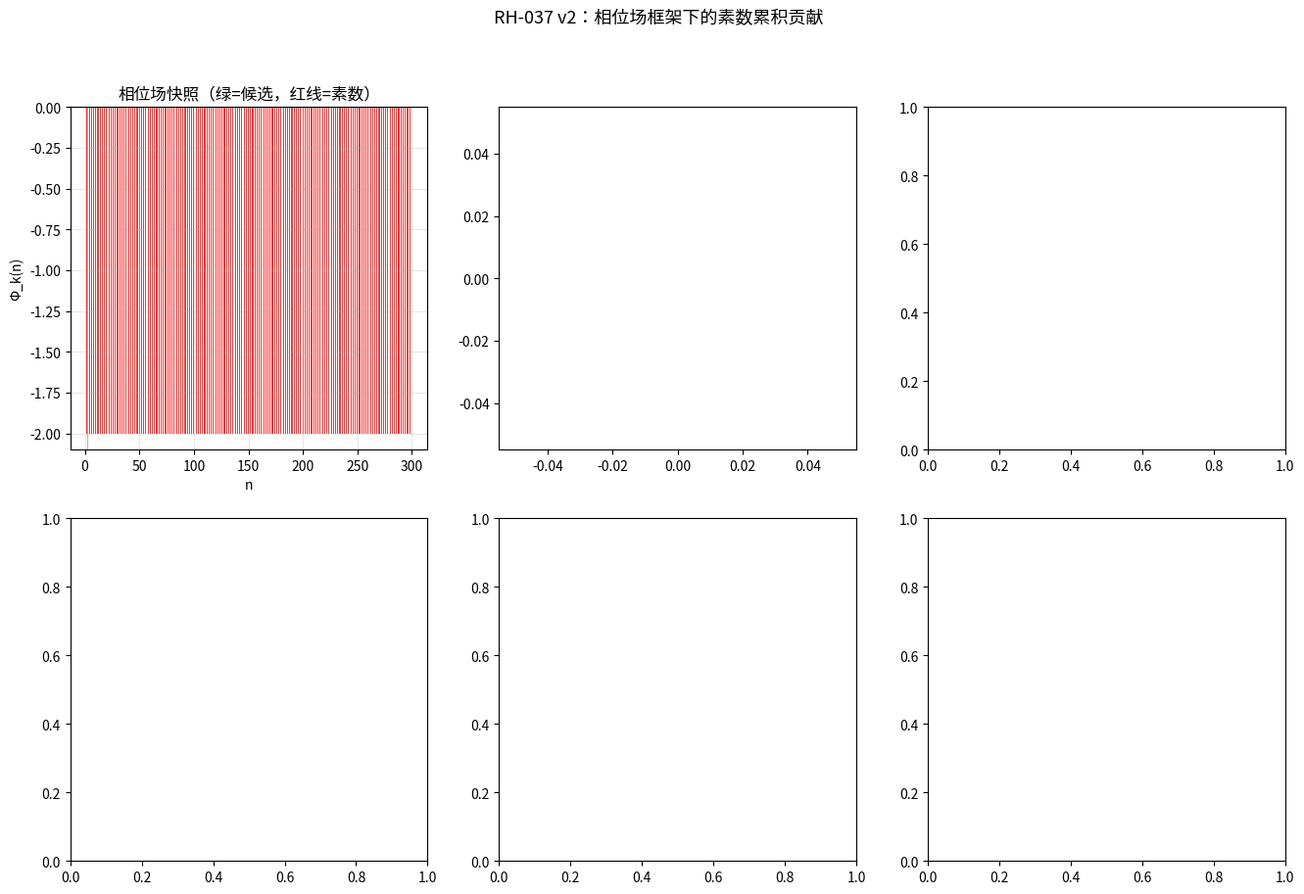

Recreate this plot in Python. (Note: this script raises an exception after producing the figure.)
"""
RH-037 v2 修正版（完整）
"""

import numpy as np
import json
import os
import matplotlib.pyplot as plt
from datetime import datetime

OUTPUT_DIR = "./rh037_data"
os.makedirs(OUTPUT_DIR, exist_ok=True)

# ─────────────────────────────────────────
# 1. 相位场演化
# ─────────────────────────────────────────
def phase_field_evolution(N_primes=150, search_limit=2000):
    # 标准筛真值用于验证
    sieve = np.ones(search_limit, dtype=bool)
    sieve[0] = sieve[1] = False
    for i in range(2, int(np.sqrt(search_limit)) + 1):
        if sieve[i]:
            sieve[i*i::i] = False
    true_primes_set = set(np.where(sieve)[0])

    # phi[n] = #{j: p_j∤n} - #{j: p_j|n}
    # 初始 k=0，phi 全为 0
    # 候选条件：phi[n] == k
    phi = np.zeros(search_limit, dtype=np.int32)

    primes = []
    contribution_log = []
    k = 0

    for step in range(N_primes):
        start = primes[-1] + 1 if primes else 2
        next_prime = None
        for n in range(start, search_limit):
            if phi[n] == k:
                next_prime = n
                break

        if next_prime is None:
            print(f"搜索范围不足，已找到 {len(primes)} 个素数，"
                  f"建议增大 search_limit（当前={search_limit}）")
            break

        p_prev = primes[-1] if primes else None
        primes.append(next_prime)
        k += 1

        # 更新相位场：next_prime 的倍数 phi -= 2
        affected = list(range(next_prime, search_limit, next_prime))
        candidates_lost = sum(1 for m in affected if phi[m] == k - 1)
        for m in affected:
            phi[m] -= 2

        gap = (next_prime - p_prev) if p_prev is not None else None

        contribution_log.append({
            "k":                k,
            "p_k":              next_prime,
            "p_prev":           p_prev,
            "gap":              gap,
            "num_affected":     len(affected),
            "candidates_lost":  candidates_lost,
            "multiples_density": len(affected) / search_limit,
            "verified_correct": next_prime in true_primes_set,
        })

    print(f"✓ 找到 {len(primes)} 个素数，最大 p = {primes[-1]}")
    print(f"  全部验证正确: {all(c['verified_correct'] for c in contribution_log)}")
    return primes, contribution_log, phi


# ─────────────────────────────────────────
# 2. 分析
# ─────────────────────────────────────────
def analyze_phase_contributions(contribution_log):
    valid = [c for c in contribution_log
             if c["gap"] is not None and c["p_prev"] is not None]
    if len(valid) < 5:
        print("有效数据不足，跳过分析")
        return {}, "（数据不足）"

    gaps      = np.array([c["gap"]               for c in valid], dtype=float)
    p_ks      = np.array([c["p_k"]               for c in valid], dtype=float)
    p_prevs   = np.array([c["p_prev"]            for c in valid], dtype=float)
    densities = np.array([c["multiples_density"]  for c in valid], dtype=float)
    affected  = np.array([c["num_affected"]        for c in valid], dtype=float)
    lost      = np.array([c["candidates_lost"]     for c in valid], dtype=float)

    def corr(x, y):
        mask = np.isfinite(x) & np.isfinite(y) & (x != 0)
        if mask.sum() < 3:
            return 0.0
        return float(np.corrcoef(x[mask], y[mask])[0, 1])

    formulas = {
        "ln(p_k)（素数定理期望）":       np.log(p_ks),
        "p_{k-1}（加法递推上界）":        p_prevs,
        "1/density（密度倒数）":          1.0 / (densities + 1e-12),
        "p_k / num_affected":            p_ks / (affected + 1e-12),
        "p_k / candidates_lost":         p_ks / (lost + 1e-12),
        "√p_k":                          np.sqrt(p_ks),
        "ln(p_k)²":                      np.log(p_ks)**2,
        "p_{k-1} × density":             p_prevs * densities,
    }

    print("\n[相位场贡献分析] gap_k 与各候选量的相关系数：")
    print(f"{'候选量':<35} {'相关系数':>10}")
    print("-" * 48)
    correlations = {}
    for name, vals in formulas.items():
        c = corr(vals, gaps)
        correlations[name] = c
        mark = " ★★★" if abs(c) > 0.8 else (" ★★" if abs(c) > 0.6 else "")
        print(f"{name:<35} {c:>10.4f}{mark}")

    best = max(correlations, key=lambda x: abs(correlations[x]))
    print(f"\n最佳候选：{best}，相关系数 = {correlations[best]:.4f}")

    # 加法递推验证
    violations = sum(1 for c in valid if c["gap"] > c["p_prev"])
    print(f"\n加法递推验证（gap <= p_prev）：{len(valid)-violations}/{len(valid)} 通过"
          f"（违反 {violations} 次）")

    # gap / ln(p_k) 统计
    ratio = gaps / np.log(p_ks)
    print(f"\ngap/ln(p_k) 统计：均值={ratio.mean():.4f}，"
          f"中位数={np.median(ratio):.4f}，std={ratio.std():.4f}")

    return correlations, best


# ─────────────────────────────────────────
# 3. 可视化
# ─────────────────────────────────────────
def visualize(primes, contribution_log, phi):
    valid = [c for c in contribution_log
             if c["gap"] is not None and c["p_prev"] is not None]

    gaps      = np.array([c["gap"]               for c in valid], dtype=float)
    p_ks      = np.array([c["p_k"]               for c in valid], dtype=float)
    p_prevs   = np.array([c["p_prev"]            for c in valid], dtype=float)
    densities = np.array([c["multiples_density"]  for c in valid], dtype=float)
    lost      = np.array([c["candidates_lost"]     for c in valid], dtype=float)

    fig, axes = plt.subplots(2, 3, figsize=(16, 10))
    fig.suptitle("RH-037 v2：相位场框架下的素数累积贡献", fontsize=13)

    # (a) 相位场快照（前300个整数）
    ax = axes[0, 0]
    limit = min(300, len(phi))
    x = np.arange(2, limit)
    phi_slice = phi[2:limit]
    k_final = len(primes)
    colors = ['green' if v == k_final else ('red' if v < 0 else 'steelblue')
              for v in phi_slice]
    ax.bar(x, phi_slice, color=colors, width=1.0, alpha=0.8)
    for p in primes:
        if p < limit:
            ax.axvline(p, color='red', lw=0.8, alpha=0.4)
    ax.set_xlabel('n')
    ax.set_ylabel('Φ_k(n)')
    ax.set_title('相位场快照（绿=候选，红线=素数）')
    ax.grid(alpha=0.3)

    # (b) gap vs p_{k-1}（加法递推）
    ax = axes[0, 1]
    ax.scatter(p_prevs, gaps, s=8, alpha=0.5, color='steelblue')
    lim = max(p_prevs)
    ax.plot([0, lim], [0, lim], 'r--', lw=1.5, label='$g_k = p_{k-1}$（上界）')
    ax.set_xlabel('$p_{k-1}$')
    ax.set_ylabel('$g_k$')
    ax.set_title('加法递推：$g_k \\leq p_{k-1}$')
    ax.legend(); ax.grid(alpha=0.3)

    # (c) gap / ln(p_k) 趋势
    ax = axes[0, 2]
    ratio = gaps / np.log(p_ks)
    ax.plot(p_ks, ratio, 'b-', lw=0.8, alpha=0.8)
    ax.axhline(1.0, color='red', ls='--', lw=1.5, label='素数定理预测=1')
    ax.axhline(ratio.mean(), color='green', ls=':', lw=1.5,
               label=f'均值={ratio.mean():.3f}')
    ax.set_xlabel('$p_k$')
    ax.set_ylabel('$g_k / \\ln(p_k)$')
    ax.set_title('间隔/ln(p_k)（趋向1=素数定理）')
    ax.legend(); ax.grid(alpha=0.3)

    # (d) 贡献密度 vs gap
    ax = axes[1, 0]
    ax.scatter(densities, gaps, s=8, alpha=0.5, color='purple')
    ax.set_xlabel('倍数密度（num_affected / search_limit）')
    ax.set_ylabel('$g_k$')
    ax.set_title('相位贡献密度 vs 间隔')
    ax.grid(alpha=0.3)

    # (e) candidates_lost vs gap
    ax = axes[1, 1]
    ax.scatter(lost, gaps, s=8, alpha=0.5, color='orange')
    ax.set_xlabel('candidates_lost（相位失效候选数）')
    ax.set_ylabel('$g_k$')
    ax.set_title('相位失效数 vs 间隔')
    ax.grid(alpha=0.3)

    # (f) 候选公式：1/density vs gap
    ax = axes[1, 2]
    pred = 1.0 / (densities + 1e-12)
    # 裁剪极端值
    clip = np.percentile(pred, 95)
    mask = pred < clip
    ax.scatter(pred[mask], gaps[mask], s=8, alpha=0.5, color='green')
    lim2 = min(pred[mask].max(), gaps[mask].max() * 2)
    ax.plot([0, lim2], [0, lim2], 'k--', lw=1.5, label='完美预测线')
    ax.set_xlabel('1/density')
    ax.set_ylabel('实际 $g_k$')
    ax.set_title('候选公式 $g_k \\approx 1/\\rho_k$')
    ax.legend(); ax.grid(alpha=0.3)

    plt.tight_layout()
    path = os.path.join(OUTPUT_DIR, "rh037_phase_v2.png")
    plt.savefig(path, dpi=150)
    print(f"✓ 图已保存: {path}")
    plt.close()


# ─────────────────────────────────────────
# 4. 主流程
# ─────────────────────────────────────────
def main():
    print("=" * 60)
    print("RH-037 v2 修正版：相位场框架下的素数累积贡献")
    print("=" * 60)

    primes, contribution_log, phi = phase_field_evolution(
        N_primes=150, search_limit=2000
    )

    correlations, best = analyze_phase_contributions(contribution_log)
    visualize(primes, contribution_log, phi)

    ts = datetime.now().strftime("%Y%m%d_%H%M%S")
    out = {
        "timestamp": ts,
        "num_primes": len(primes),
        "primes_sample": primes[:30],
        "contribution_sample": contribution_log[:20],
        "correlations": correlations,
        "best_formula": best,
        "additive_recurrence_verified": all(
            c["gap"] <= c["p_prev"]
            for c in contribution_log
            if c["gap"] is not None and c["p_prev"] is not None
        ),
    }
    path = os.path.join(OUTPUT_DIR, f"rh037_phase_v2_{ts}.json")
    with open(path, "w", encoding="utf-8") as f:
        json.dump(out, f, ensure_ascii=False, indent=2)
    print(f"✓ 结果已保存: {path}")
    print("=" * 60)


if __name__ == "__main__":
    main()
